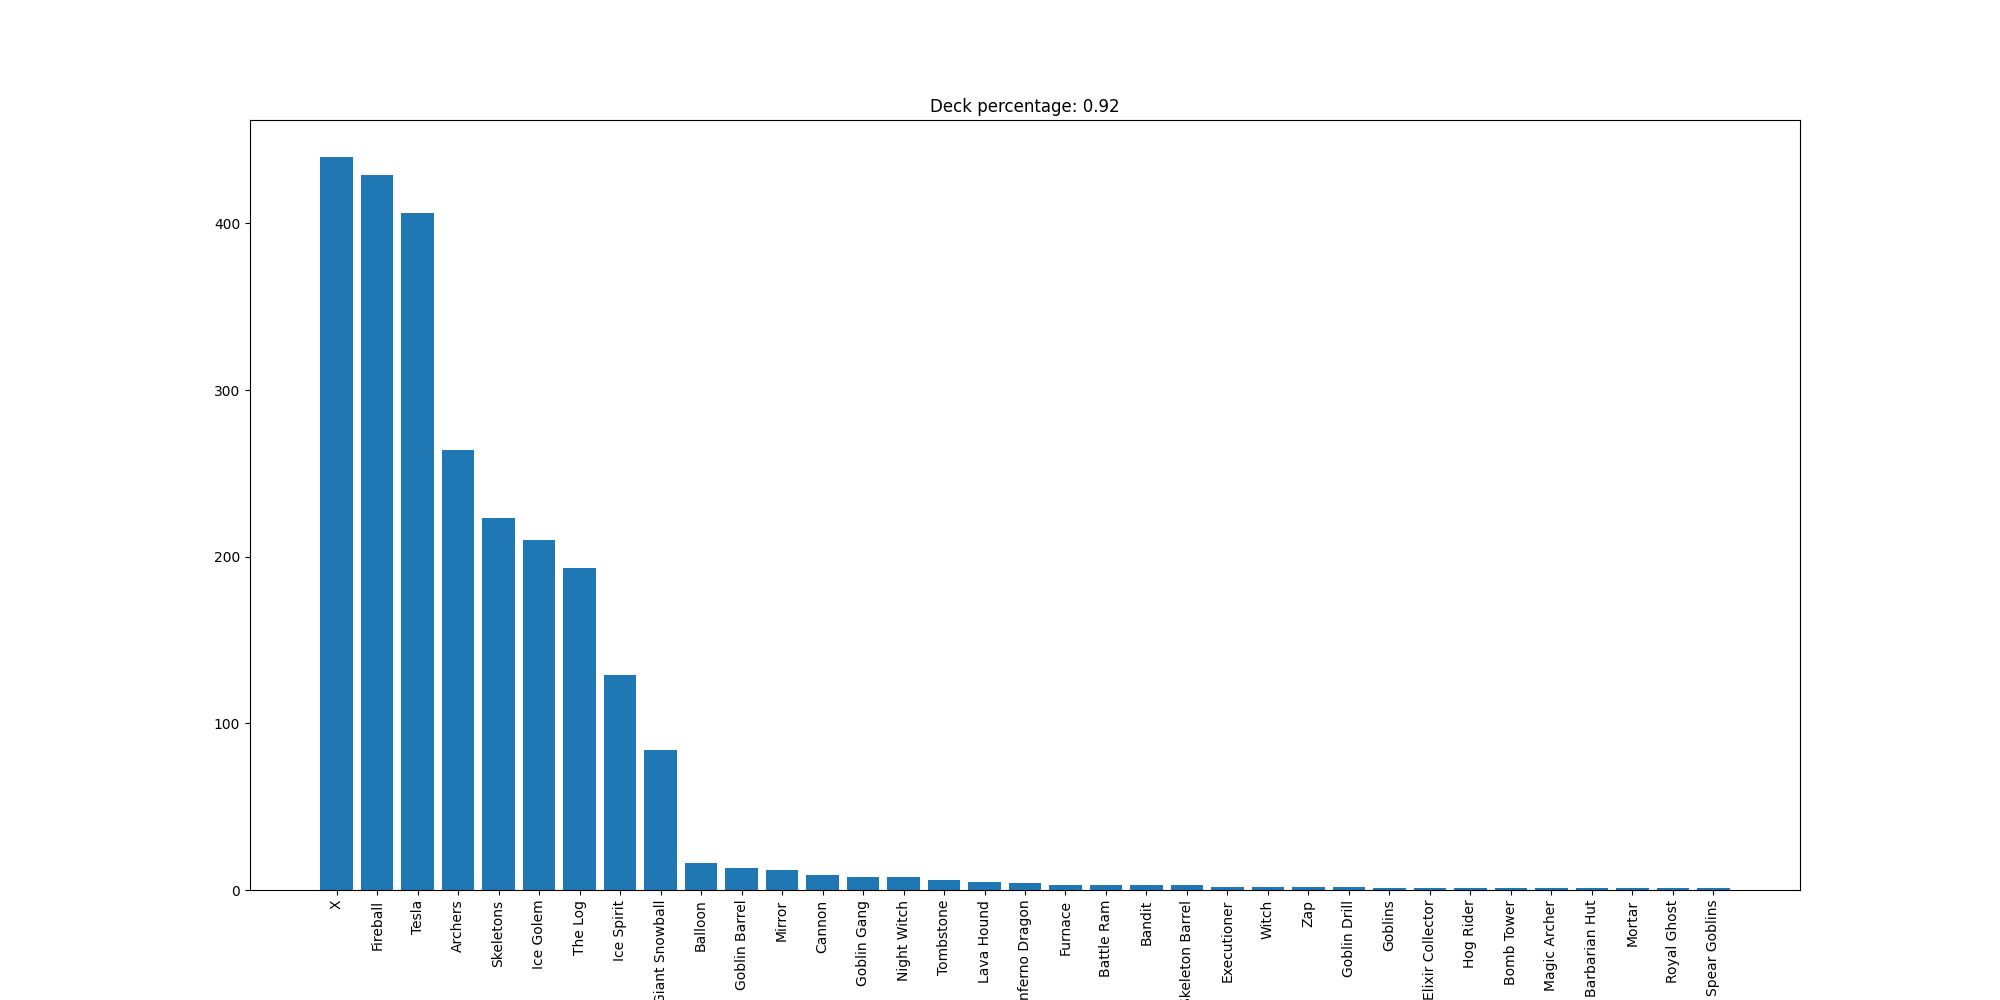

The table this chart was drawn from, first rows:
X, 440
Fireball, 429
Tesla, 406
Archers, 264
Skeletons, 223
Ice Golem, 210
The Log, 193
Ice Spirit, 129
Giant Snowball, 84
Balloon, 16
Goblin Barrel, 13
Mirror, 12
Cannon, 9
Goblin Gang, 8
Night Witch, 8
Tombstone, 6
Lava Hound, 5
Inferno Dragon, 4
Furnace, 3
Battle Ram, 3
Bandit, 3
Skeleton Barrel, 3
Executioner, 2
Witch, 2
Zap, 2
Goblin Drill, 2
Goblins, 1
Elixir Collector, 1
Hog Rider, 1
Bomb Tower, 1
Magic Archer, 1
Barbarian Hut, 1
Mortar, 1
Royal Ghost, 1
Spear Goblins, 1
